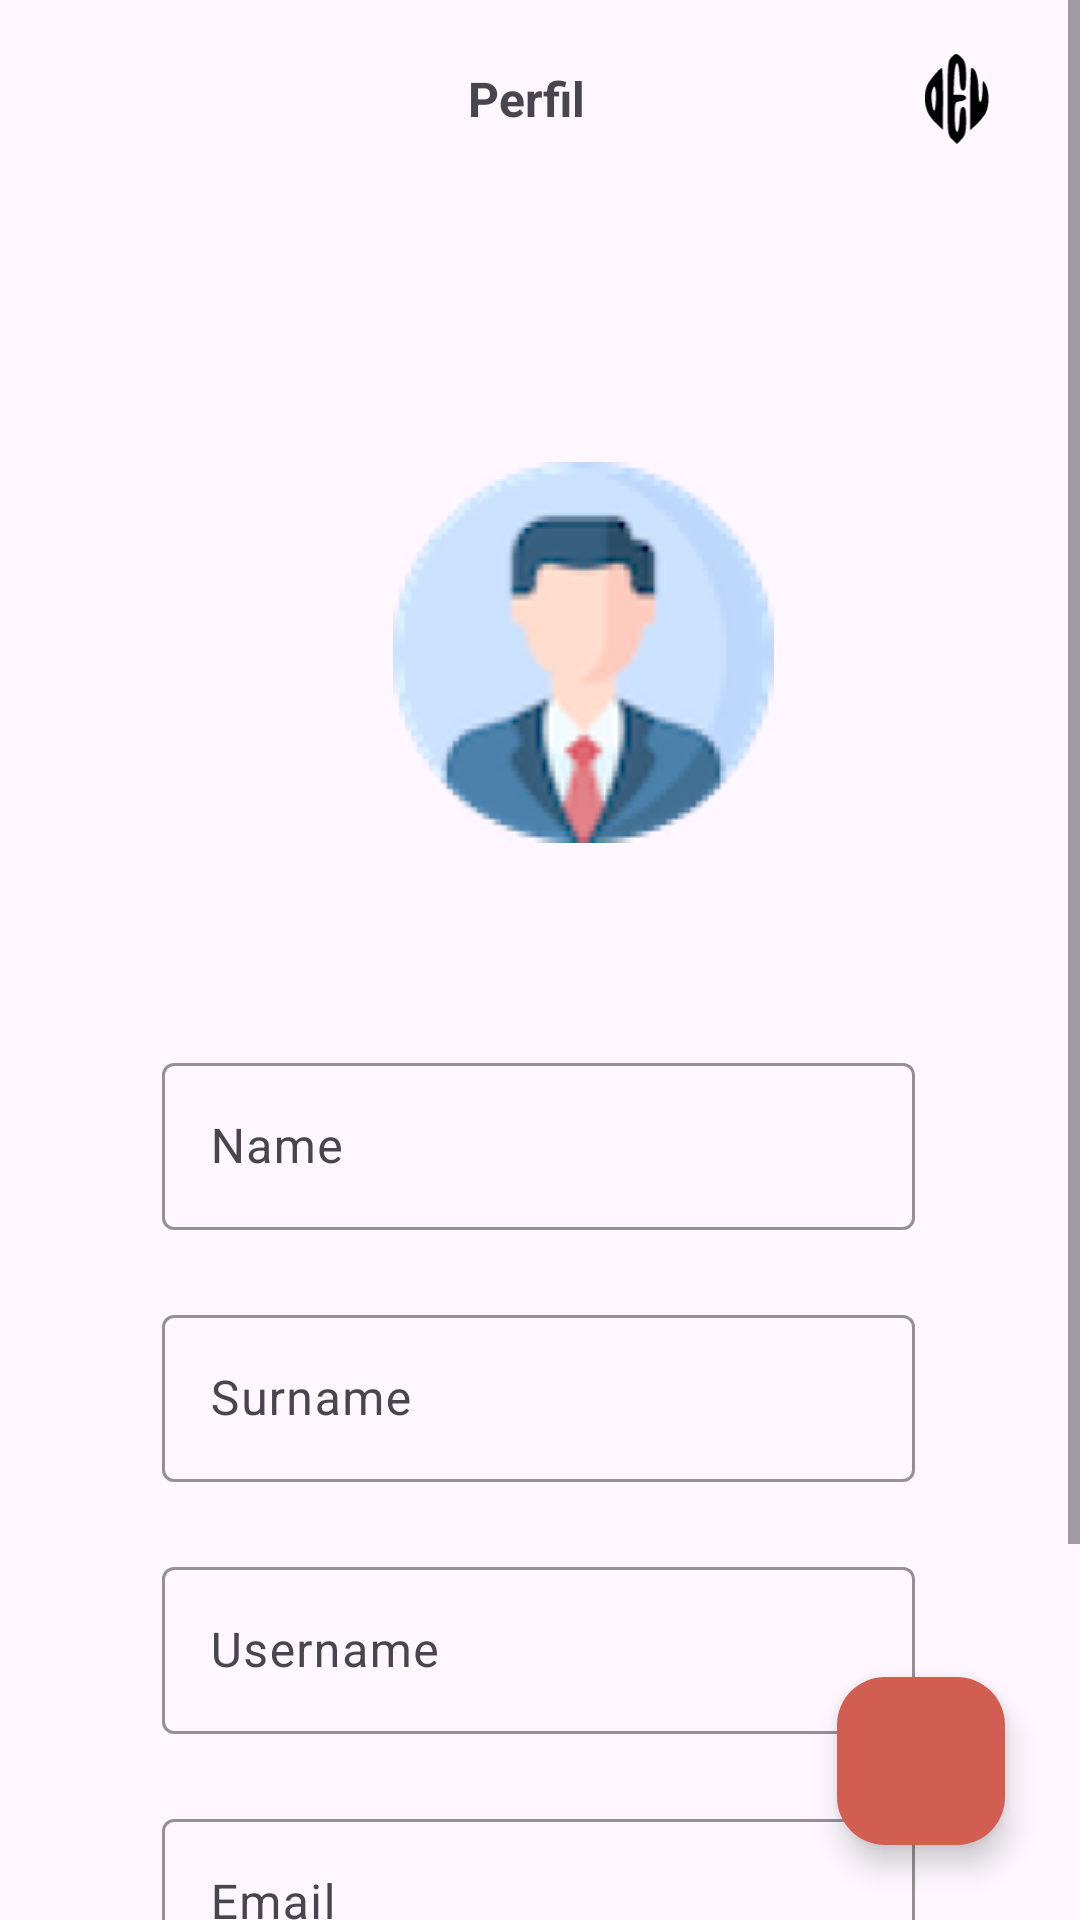

The Android layout XML behind this screen, and the referenced resources:
<!-- AndroidManifest.xml: application theme Theme.Teste2 -->
<!-- res/layout/activity_perfil.xml -->
<?xml version="1.0" encoding="utf-8"?>
<androidx.constraintlayout.widget.ConstraintLayout xmlns:android="http://schemas.android.com/apk/res/android"
    xmlns:app="http://schemas.android.com/apk/res-auto"
    xmlns:tools="http://schemas.android.com/tools"
    android:layout_width="match_parent"
    android:layout_height="match_parent">

    <ScrollView
        android:layout_width="match_parent"
        android:layout_height="match_parent"
        app:layout_constraintBottom_toBottomOf="parent"
        app:layout_constraintEnd_toEndOf="parent"
        app:layout_constraintStart_toStartOf="parent"
        app:layout_constraintTop_toTopOf="parent">

        <LinearLayout
            android:layout_width="match_parent"
            android:layout_height="wrap_content"
            android:orientation="vertical">

            <LinearLayout
                style="@style/CustomActionBar"
                android:layout_width="match_parent"
                android:layout_height="wrap_content"
                android:orientation="horizontal">

                <ImageButton
                    android:id="@+id/imgRetornarPrincipal"
                    android:layout_width="0dp"
                    android:layout_height="30dp"
                    android:layout_weight="1"
                    android:background="@android:color/transparent"
                    app:srcCompat="@drawable/baseline_chevron_left_24" />

                <TextView
                    android:id="@+id/txtTituloPagina"
                    android:layout_width="132dp"
                    android:layout_height="30dp"
                    android:layout_weight="1"
                    android:gravity="center"
                    android:text="Perfil"
                    android:textAlignment="center"
                    android:textSize="16sp"
                    android:textStyle="bold" />

                <ImageView
                    android:id="@+id/imageView3"
                    android:layout_width="9dp"
                    android:layout_height="30dp"
                    android:layout_weight="1"
                    app:srcCompat="@drawable/group" />

            </LinearLayout>

            <LinearLayout
                android:layout_width="match_parent"
                android:layout_height="wrap_content"
                android:orientation="vertical">

                <ImageView
                    android:id="@+id/imageView4"
                    android:layout_width="wrap_content"
                    android:layout_height="wrap_content"
                    android:layout_marginLeft="131dp"
                    android:layout_marginTop="106dp"
                    android:layout_weight="0"
                    app:srcCompat="@drawable/image_1" />

                <com.google.android.material.textfield.TextInputLayout
                    android:id="@+id/id_name"
                    style="@style/CustomEditText"
                    android:layout_width="match_parent"
                    android:layout_height="wrap_content"
                    android:layout_marginLeft="54dp"
                    android:layout_marginTop="68dp"
                    android:layout_marginRight="55dp"
                    android:layout_weight="0">

                    <com.google.android.material.textfield.TextInputEditText
                        android:id="@+id/edt_nome_perfil"
                        style="@style/CustomEditText"
                        android:layout_width="match_parent"
                        android:layout_height="wrap_content"
                        android:hint="Name" />

                </com.google.android.material.textfield.TextInputLayout>

                <com.google.android.material.textfield.TextInputLayout
                    android:id="@+id/id_subname"
                    style="@style/CustomEditText"
                    android:layout_width="match_parent"
                    android:layout_height="wrap_content"
                    android:layout_marginLeft="54dp"
                    android:layout_marginTop="23dp"
                    android:layout_marginRight="55dp"
                    android:layout_weight="0">

                    <com.google.android.material.textfield.TextInputEditText
                        android:id="@+id/edt_sobrenome_perfil"
                        style="@style/CustomEditText"
                        android:layout_width="match_parent"
                        android:layout_height="wrap_content"
                        android:hint="Surname" />
                </com.google.android.material.textfield.TextInputLayout>

                <com.google.android.material.textfield.TextInputLayout
                    android:id="@+id/id_username"
                    style="@style/CustomEditText"
                    android:layout_width="match_parent"
                    android:layout_height="wrap_content"
                    android:layout_marginLeft="54dp"
                    android:layout_marginTop="23dp"
                    android:layout_marginRight="55dp"
                    android:layout_weight="0">

                    <com.google.android.material.textfield.TextInputEditText
                        android:id="@+id/edt_nome_usuario"
                        style="@style/CustomEditText"
                        android:layout_width="match_parent"
                        android:layout_height="wrap_content"
                        android:hint="Username" />
                </com.google.android.material.textfield.TextInputLayout>

                <com.google.android.material.textfield.TextInputLayout
                    android:id="@+id/id_email"
                    style="@style/CustomEditText"
                    android:layout_width="match_parent"
                    android:layout_height="match_parent"
                    android:layout_marginLeft="54dp"
                    android:layout_marginTop="23dp"
                    android:layout_marginRight="55dp"
                    android:layout_weight="0">

                    <com.google.android.material.textfield.TextInputEditText
                        android:id="@+id/edt_email"
                        style="@style/CustomEditText"
                        android:layout_width="match_parent"
                        android:layout_height="wrap_content"
                        android:hint="Email" />
                </com.google.android.material.textfield.TextInputLayout>

                <com.google.android.material.textfield.TextInputLayout
                    android:id="@+id/id_CpfCnpj"
                    style="@style/CustomEditText"
                    android:layout_width="match_parent"
                    android:layout_height="match_parent"
                    android:layout_marginLeft="54dp"
                    android:layout_marginTop="23dp"
                    android:layout_marginRight="55dp"
                    android:layout_marginBottom="50dp"
                    android:layout_weight="0">

                    <com.google.android.material.textfield.TextInputEditText
                        android:id="@+id/edt_identifier"
                        style="@style/CustomEditText"
                        android:layout_width="match_parent"
                        android:layout_height="wrap_content"
                        android:hint="CPF/CNPJ" />
                </com.google.android.material.textfield.TextInputLayout>

            </LinearLayout>
        </LinearLayout>
    </ScrollView>

    <com.google.android.material.floatingactionbutton.FloatingActionButton
        android:id="@+id/floatingActionButton"
        android:layout_width="wrap_content"
        android:layout_height="wrap_content"
        android:layout_marginEnd="25dp"
        android:layout_marginBottom="25dp"
        android:layout_weight="0"
        android:clickable="true"
        app:tint="@color/white"
        android:tintMode="src_in"
        app:backgroundTint="@color/orange_dark"
        app:layout_constraintBottom_toBottomOf="parent"
        app:layout_constraintEnd_toEndOf="parent"
        app:rippleColor="@color/white"
        app:srcCompat="@drawable/baseline_edit_24" />

</androidx.constraintlayout.widget.ConstraintLayout>
<!-- resources referenced by this layout -->
<resources>
  <color name="orange_dark">#D15E51</color>
  <color name="white">#FFFFFFFF</color>
  <!-- drawable group (drawable) -->
  <vector xmlns:android="http://schemas.android.com/apk/res/android"
      android:width="34dp"
      android:height="48dp"
      android:viewportWidth="34"
      android:viewportHeight="48">
    <path
        android:pathData="M13.926,1.852C12.172,3.606 11.953,6.236 11.953,23.556C11.953,42.738 12.063,43.286 14.474,45.588L16.995,48L19.407,45.479C21.38,43.396 21.818,41.642 21.818,35.613C21.818,29.913 21.49,28.269 20.174,28.269C19.078,28.269 18.53,30.023 18.311,35.175C17.872,44.602 15.79,43.286 15.79,33.421C15.79,25.638 15.79,25.529 18.859,25.2C23.024,24.652 22.805,21.692 18.53,21.692H15.132L15.461,13.142C15.899,2.729 17.872,1.961 18.311,12.046C18.53,17.746 18.968,19.5 20.174,19.5C21.49,19.5 21.818,17.856 21.818,12.046C21.818,6.017 21.38,4.044 19.626,2.181C16.886,-0.67 16.338,-0.67 13.926,1.852Z"
        android:fillColor="#000000"/>
    <path
        android:pathData="M4.828,11.388C0.663,16.321 0.114,17.856 0.005,23.665C-0.105,29.146 1.649,33.092 6.253,37.367L9.432,40.437L9.541,23.994C9.541,14.896 9.213,7.442 8.884,7.442C8.445,7.442 6.582,9.196 4.828,11.388ZM5.814,23.446C5.705,26.735 5.376,29.804 5.047,30.133C4.061,31.119 2.855,23.007 3.622,20.048C4.828,15.334 5.924,17.088 5.814,23.446Z"
        android:fillColor="#000000"/>
    <path
        android:pathData="M24.011,24.104V40.765L27.409,37.477C29.272,35.723 31.465,32.983 32.341,31.338C34.315,27.502 34.205,19.719 32.232,16.211C30.697,13.581 30.697,13.69 30.588,19.171C30.588,22.24 30.149,25.2 29.492,25.529C28.834,25.967 28.395,23.446 28.395,18.733C28.286,12.046 26.861,7.442 24.668,7.442C24.34,7.442 24.011,14.896 24.011,24.104Z"
        android:fillColor="#000000"/>
  </vector>
  <!-- drawable image_1: png bitmap (drawable, 15004 bytes) -->
  <style name="CustomActionBar">
          <item name="android:layout_marginTop">18dp</item>
      </style>
  <style name="CustomEditText" parent="Base.ThemeOverlay.Material3.TextInputEditText">
          <item name="boxStrokeColor">@color/orange</item>
          <item name="android:textColorHighlight">@color/orange</item>
          <item name="placeholderTextColor">@color/orange</item>
          <item name="counterTextColor">@color/orange</item>
          <item name="hintTextColor">@color/orange</item>
      </style>
  <style name="Theme.Teste2" parent="Base.Theme.Teste2" />
  <color name="orange">#F87060</color>
  <style name="Base.Theme.Teste2" parent="Theme.Material3.DayNight.NoActionBar">
          
          
          <item name="colorPrimaryDark">@color/white</item>
          <item name="android:windowLightStatusBar">true</item>
          <item name="android:navigationBarColor">@color/white</item>
          <item name="android:colorAccent">@color/orange_dark</item>
      </style>
</resources>
